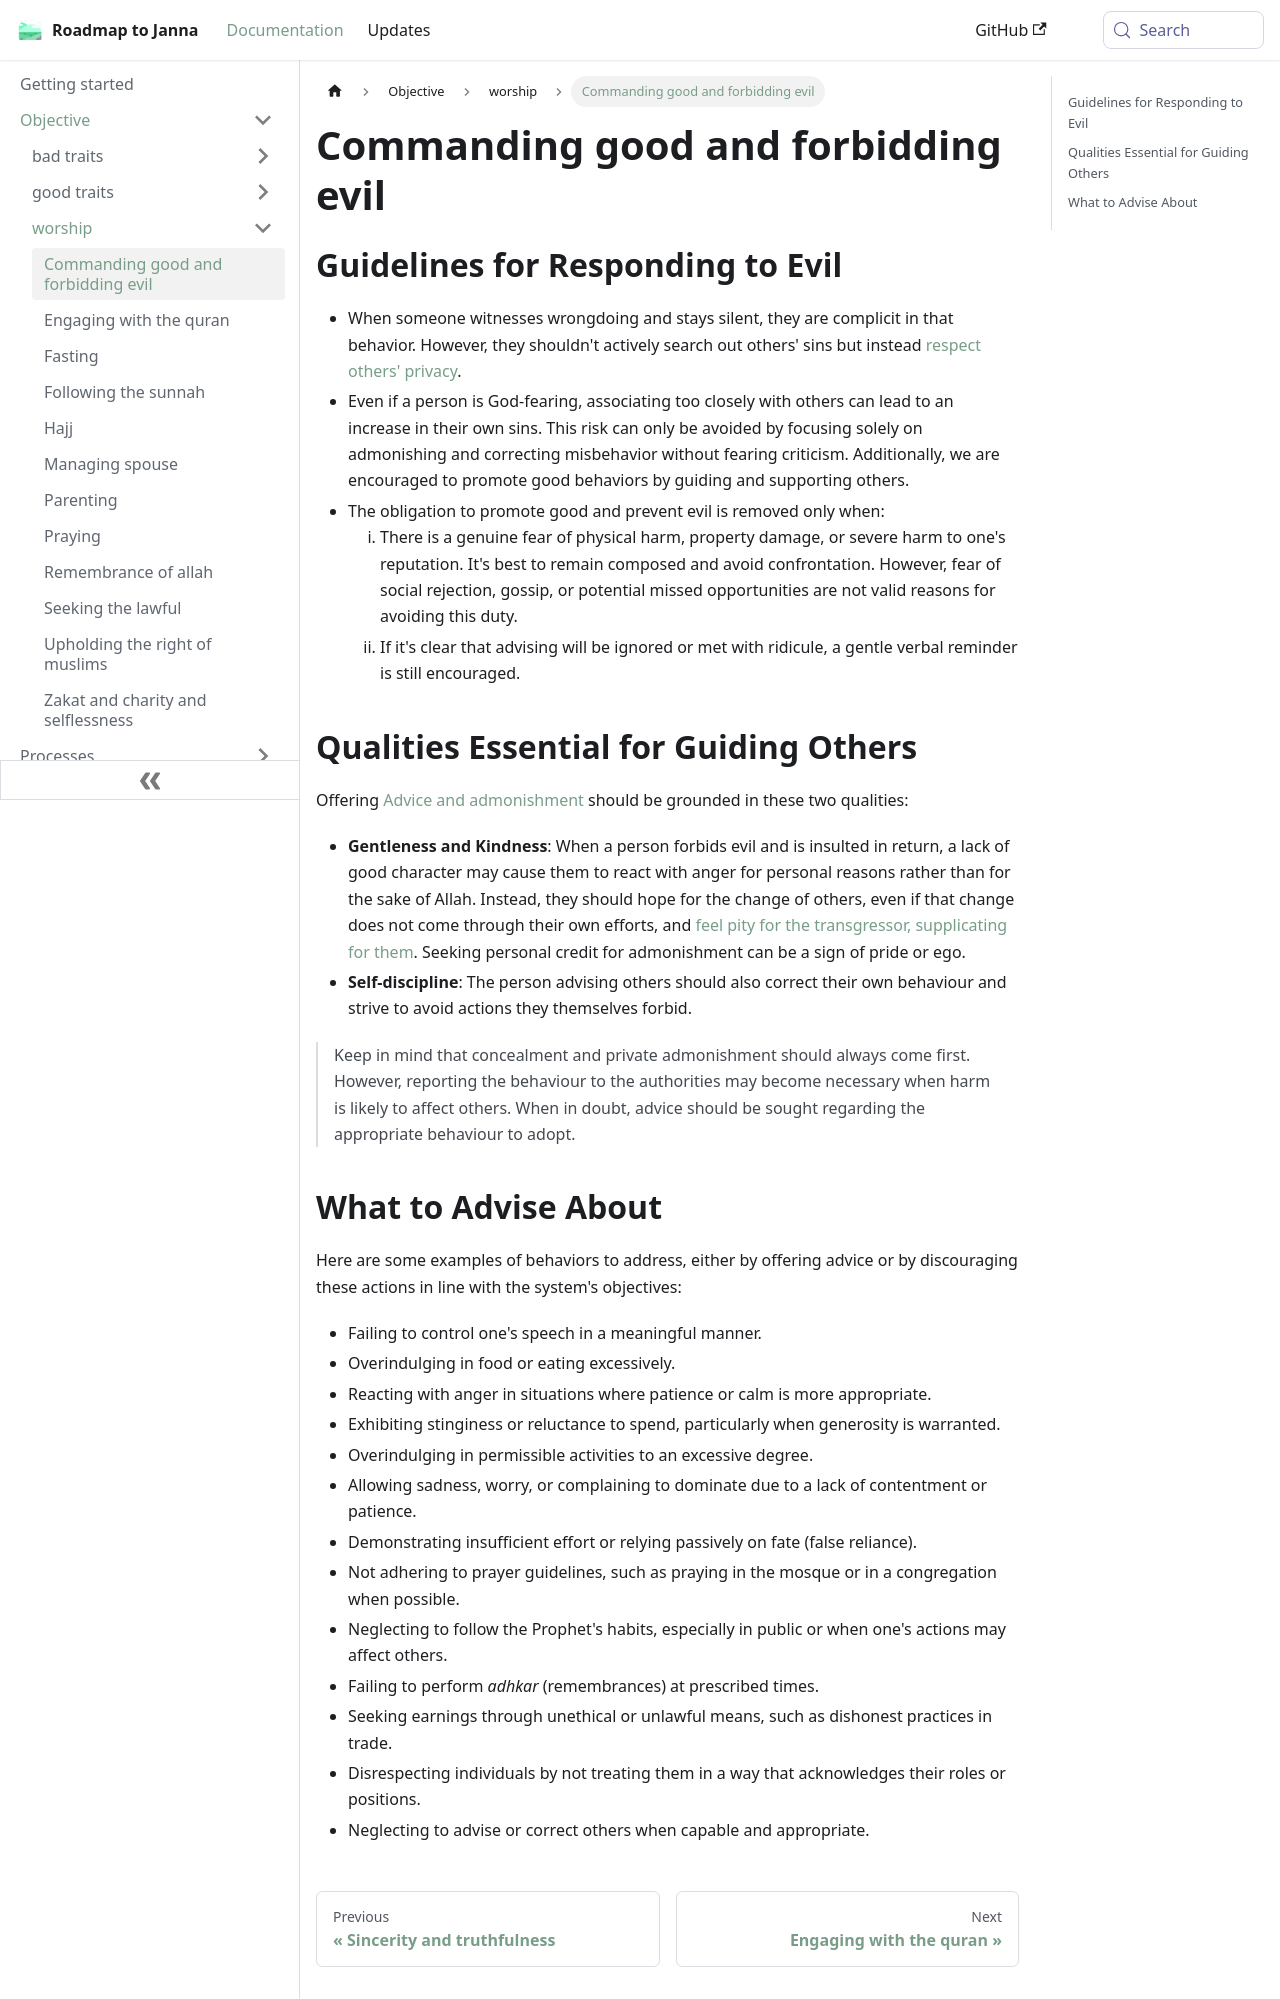

repository: imed-ghomari/roadmap-to-janna · page: docs/sidebar1/Objective/worship/Commanding good and forbidding evil/index.html · generator: docusaurus

---
status: designed
start: ''
objective: worship well
dependency: ''
sidebar_label: Commanding good and forbidding evil
outcome: ''
type: domain
data: null
---

## Guidelines for Responding to Evil

* When someone witnesses wrongdoing and stays silent, they are complicit in that behavior. However, they shouldn't actively search out others' sins but instead [respect others' privacy](docs/sidebar1/Processes/Don't%20spy%20and%20protect%20privacy.md).
* Even if a person is God-fearing, associating too closely with others can lead to an increase in their own sins. This risk can only be avoided by focusing solely on admonishing and correcting misbehavior without fearing criticism. Additionally, we are encouraged to promote good behaviors by guiding and supporting others.
* The obligation to promote good and prevent evil is removed only when:
	1. There is a genuine fear of physical harm, property damage, or severe harm to one's reputation. It's best to remain composed and avoid confrontation. However, fear of social rejection, gossip, or potential missed opportunities are not valid reasons for avoiding this duty.
	2. If it's clear that advising will be ignored or met with ridicule, a gentle verbal reminder is still encouraged.

## Qualities Essential for Guiding Others

Offering [Advice and admonishment](docs/sidebar1/Processes/Advice%20and%20admonishment.md) should be grounded in these two qualities:

* **Gentleness and Kindness**: When a person forbids evil and is insulted in return, a lack of good character may cause them to react with anger for personal reasons rather than for the sake of Allah. Instead, they should hope for the change of others, even if that change does not come through their own efforts, and [feel pity for the transgressor, supplicating for them](docs/sidebar1/Processes/Hate%20the%20disobedient%20and%20love%20the%20obedient.md). Seeking personal credit for admonishment can be a sign of pride or ego.
* **Self-discipline**: The person advising others should also correct their own behaviour and strive to avoid actions they themselves forbid.

> Keep in mind that concealment and private admonishment should always come first. However, reporting the behaviour to the authorities may become necessary when harm is likely to affect others. When in doubt, advice should be sought regarding the appropriate behaviour to adopt.

## What to Advise About

Here are some examples of behaviors to address, either by offering advice or by discouraging these actions in line with the system's objectives:

* Failing to control one's speech in a meaningful manner.
* Overindulging in food or eating excessively.
* Reacting with anger in situations where patience or calm is more appropriate.
* Exhibiting stinginess or reluctance to spend, particularly when generosity is warranted.
* Overindulging in permissible activities to an excessive degree.
* Allowing sadness, worry, or complaining to dominate due to a lack of contentment or patience.
* Demonstrating insufficient effort or relying passively on fate (false reliance).
* Not adhering to prayer guidelines, such as praying in the mosque or in a congregation when possible.
* Neglecting to follow the Prophet's habits, especially in public or when one's actions may affect others.
* Failing to perform _adhkar_ (remembrances) at prescribed times.
* Seeking earnings through unethical or unlawful means, such as dishonest practices in trade.
* Disrespecting individuals by not treating them in a way that acknowledges their roles or positions.
* Neglecting to advise or correct others when capable and appropriate.
